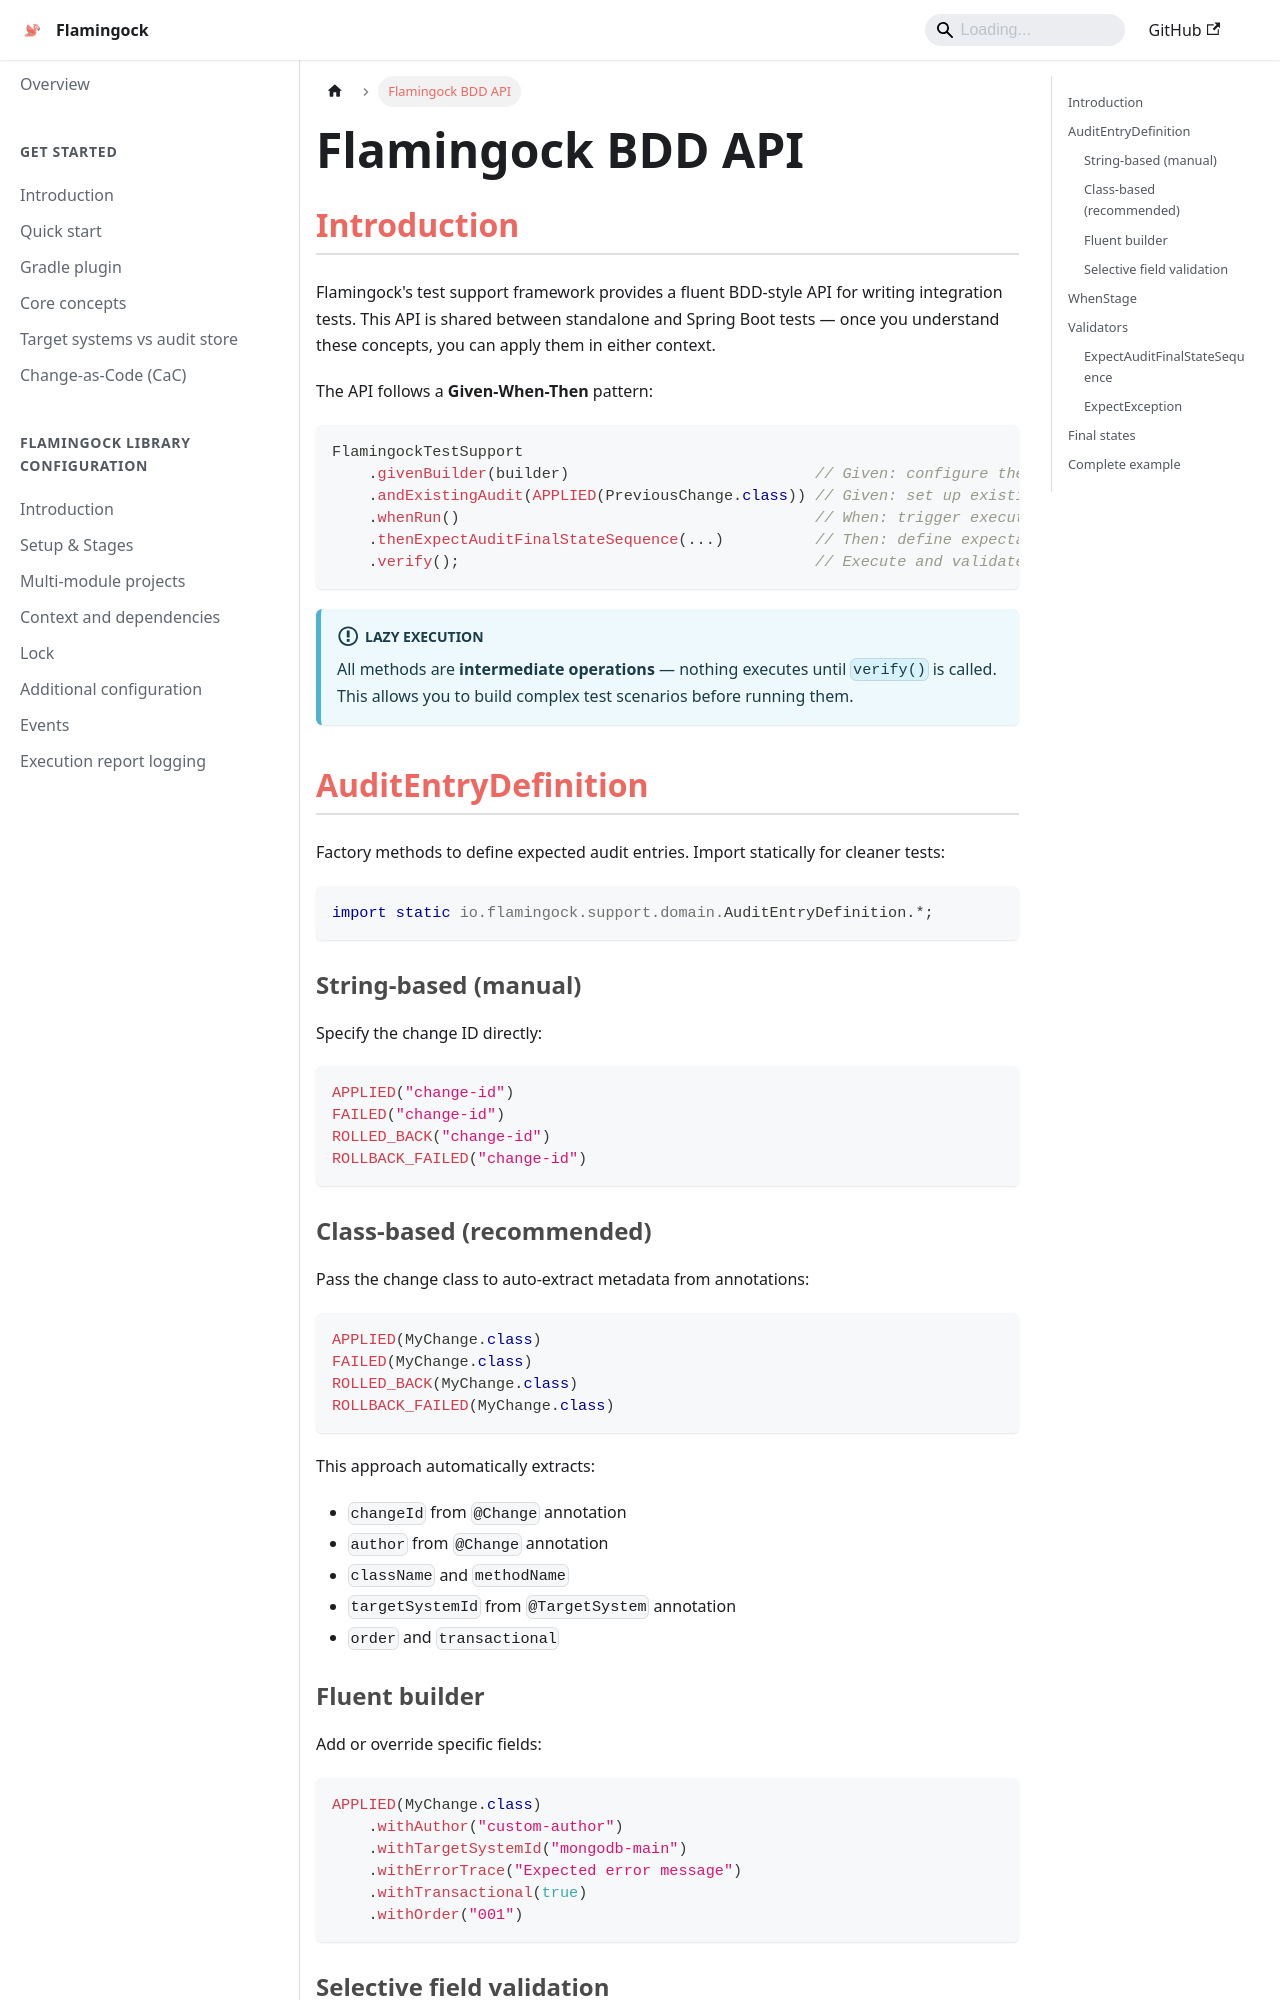

repository: flamingock/flamingock.github.io · page: testing/flamingock-bdd-api.html · generator: docusaurus

---
title: Flamingock BDD API
sidebar_position: 2.5
---

## Introduction

Flamingock's test support framework provides a fluent BDD-style API for writing integration tests. This API is shared between standalone and Spring Boot tests — once you understand these concepts, you can apply them in either context.

The API follows a **Given-When-Then** pattern:

```java
FlamingockTestSupport
    .givenBuilder(builder)                           // Given: configure the builder
    .andExistingAudit(APPLIED(PreviousChange.class)) // Given: set up existing audit state
    .whenRun()                                       // When: trigger execution
    .thenExpectAuditFinalStateSequence(...)          // Then: define expectations
    .verify();                                       // Execute and validate
```

:::info Lazy execution
All methods are **intermediate operations** — nothing executes until `verify()` is called. This allows you to build complex test scenarios before running them.
:::


## AuditEntryDefinition

Factory methods to define expected audit entries. Import statically for cleaner tests:

```java
import static io.flamingock.support.domain.AuditEntryDefinition.*;
```

### String-based (manual)

Specify the change ID directly:

```java
APPLIED("change-id")
FAILED("change-id")
ROLLED_BACK("change-id")
ROLLBACK_FAILED("change-id")
```

### Class-based (recommended)

Pass the change class to auto-extract metadata from annotations:

```java
APPLIED(MyChange.class)
FAILED(MyChange.class)
ROLLED_BACK(MyChange.class)
ROLLBACK_FAILED(MyChange.class)
```

This approach automatically extracts:
- `changeId` from `@Change` annotation
- `author` from `@Change` annotation
- `className` and `methodName`
- `targetSystemId` from `@TargetSystem` annotation
- `order` and `transactional`
